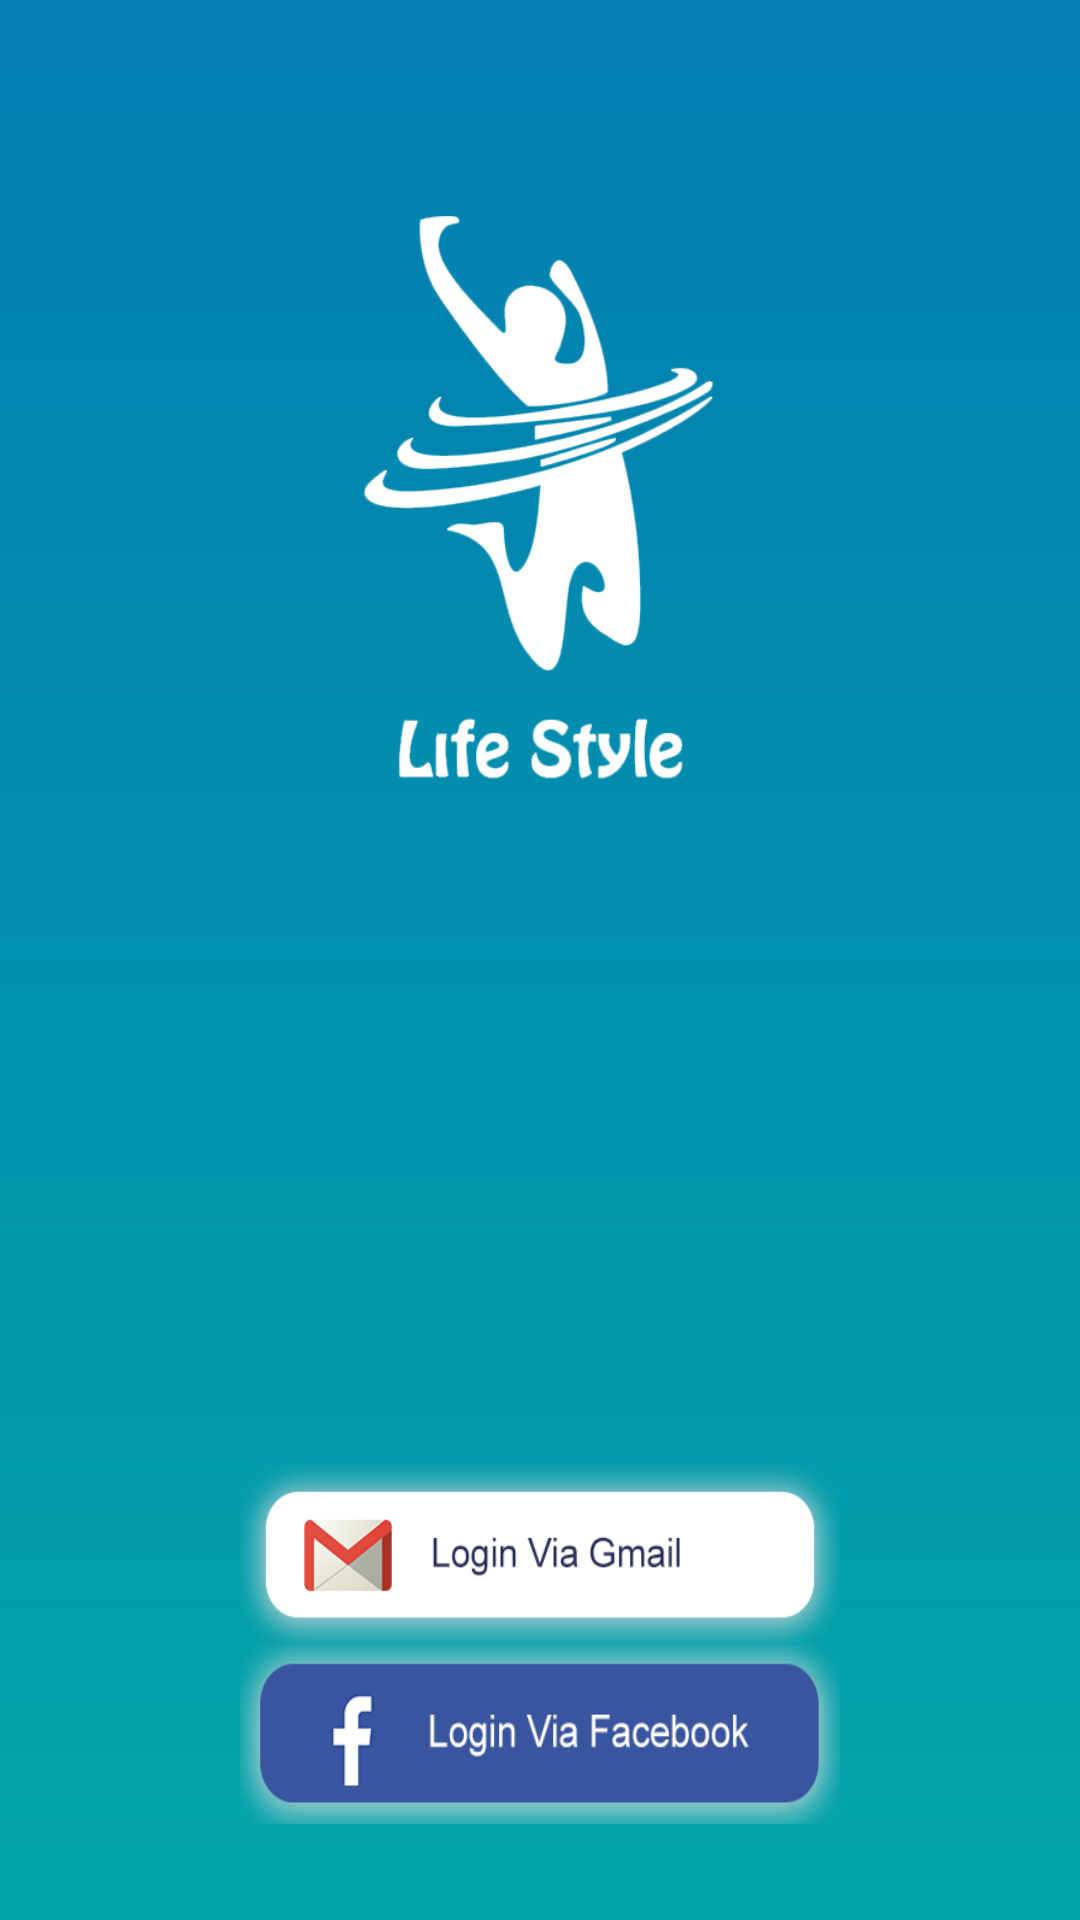

This screen was rendered from an Android layout file. Write that file and the resources it references.
<!-- AndroidManifest.xml: application theme AppTheme -->
<!-- res/layout/fragment_sign_in.xml -->
<?xml version="1.0" encoding="utf-8"?>
<android.support.constraint.ConstraintLayout xmlns:android="http://schemas.android.com/apk/res/android"
    xmlns:app="http://schemas.android.com/apk/res-auto"
    xmlns:tools="http://schemas.android.com/tools"
    android:layout_width="match_parent"
    android:layout_height="match_parent"
    android:background="@drawable/background_gradiant"
    tools:context=".fragments.SignInFragment">

    <ImageView
        android:id="@+id/imageView"
        android:layout_width="200dp"
        android:layout_height="200dp"
        android:layout_marginTop="64dp"
        android:src="@drawable/logo_amr"
        app:layout_constraintEnd_toEndOf="parent"
        app:layout_constraintStart_toStartOf="parent"
        app:layout_constraintTop_toTopOf="parent" />

    <ProgressBar
        android:id="@+id/pbProgress"
        android:layout_width="wrap_content"
        android:layout_height="wrap_content"
        android:layout_marginBottom="64dp"
        android:visibility="gone"
        app:layout_constraintBottom_toBottomOf="parent"
        app:layout_constraintEnd_toEndOf="parent"
        app:layout_constraintStart_toStartOf="parent" />

    <LinearLayout
        android:id="@+id/linear"
        android:layout_width="wrap_content"
        android:layout_height="wrap_content"
        android:layout_marginBottom="32dp"
        android:orientation="vertical"
        app:layout_constraintBottom_toBottomOf="parent"
        app:layout_constraintEnd_toEndOf="parent"
        app:layout_constraintStart_toStartOf="parent">

        <ImageView
            android:id="@+id/iv_gmail"
            android:layout_width="200dp"
            android:layout_height="60dp"
            android:scaleType="fitXY"
            android:src="@drawable/gmail" />

        <ImageView
            android:id="@+id/iv_facebook"
            android:layout_width="200dp"
            android:layout_height="60dp"
            android:scaleType="fitXY"
            android:src="@drawable/facebook" />
    </LinearLayout>
</android.support.constraint.ConstraintLayout>
<!-- resources referenced by this layout -->
<resources>
  <!-- drawable background_gradiant (drawable) -->
  <?xml version="1.0" encoding="utf-8"?>
  <shape xmlns:android="http://schemas.android.com/apk/res/android">
  
      <gradient android:startColor="#027db2"
          android:angle="270"
          android:endColor="#01a5a9"/>
  
  </shape>
  <!-- drawable facebook: png bitmap (drawable, 33210 bytes) -->
  <!-- drawable gmail: png bitmap (drawable, 37486 bytes) -->
  <!-- drawable logo_amr: png bitmap (drawable, 41506 bytes) -->
  <style name="AppTheme" parent="Theme.AppCompat.Light.NoActionBar">
          
          <item name="colorPrimary">@color/colorPrimary</item>
          <item name="colorPrimaryDark">@color/colorPrimaryDark</item>
          <item name="colorAccent">@color/colorAccent</item>
          <item name="android:fontFamily">@font/font</item>
          <item name="android:layoutDirection">rtl</item>
          <item name="android:textDirection">rtl</item>
      </style>
  <color name="colorPrimary">#3F51B5</color>
  <color name="colorPrimaryDark">#303F9F</color>
  <color name="colorAccent">#fff</color>
</resources>
